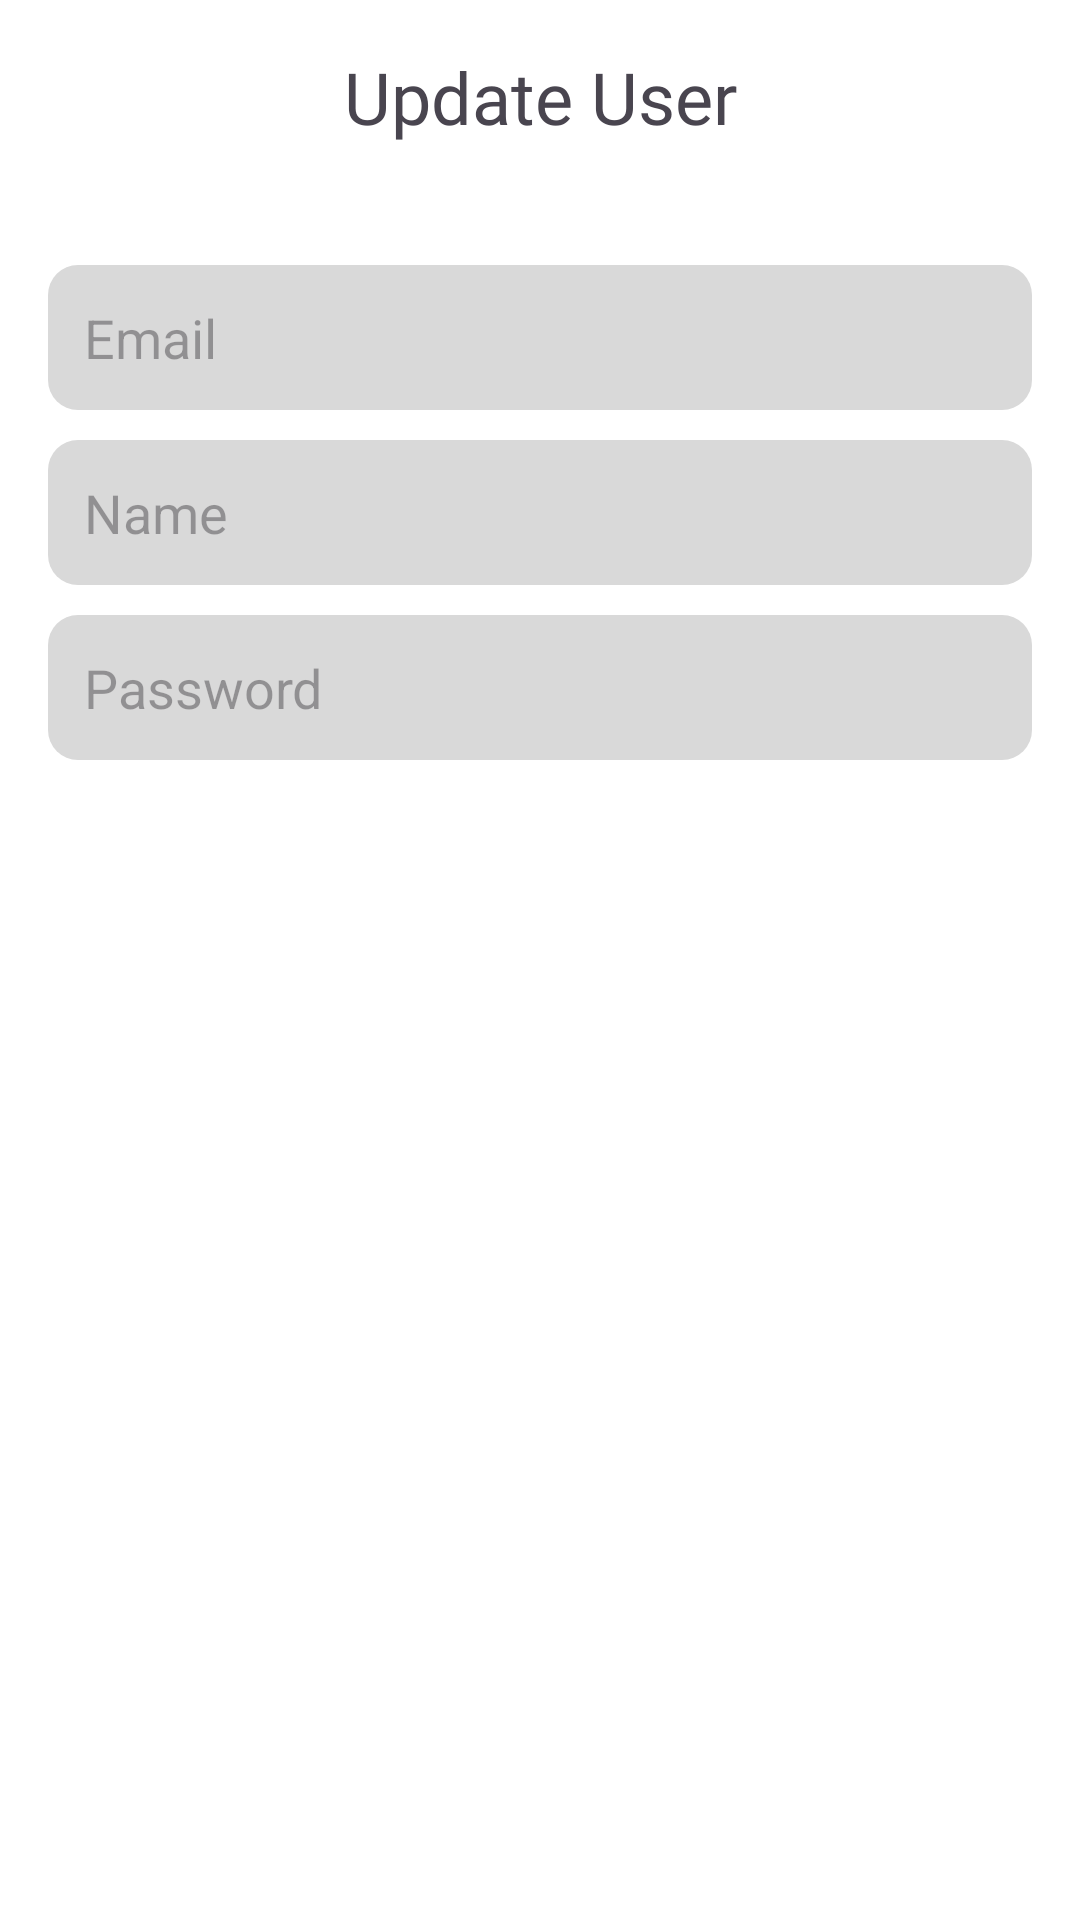

Write the Android layout XML for this screen, with the resource values it uses.
<!-- AndroidManifest.xml: application theme Theme.Fruitopia -->
<!-- res/layout/dialog_update_profile.xml -->
<?xml version="1.0" encoding="utf-8"?>
<LinearLayout
    xmlns:android="http://schemas.android.com/apk/res/android"
    android:layout_width="match_parent"
    android:layout_height="wrap_content"
    android:orientation="vertical"
    android:padding="16dp">

    <TextView
        android:layout_width="match_parent"
        android:layout_height="wrap_content"
        android:gravity="center"
        android:text="Update User"
        android:fontFamily="@font/open_sans_bold"
        android:textSize="24sp"/>

    <EditText
        android:id="@+id/editTextEmail"
        android:layout_width="match_parent"
        android:layout_height="wrap_content"
        android:hint="Email"
        android:background="@drawable/edit_text_bg"
        android:padding="12dp"
        android:layout_marginTop="40dp"/>
    <EditText
        android:id="@+id/editTextName"
        android:layout_width="match_parent"
        android:layout_height="wrap_content"
        android:hint="Name"
        android:background="@drawable/edit_text_bg"
        android:padding="12dp"
        android:layout_marginTop="10dp"/>
    <EditText
        android:id="@+id/editTextPassword"
        android:layout_width="match_parent"
        android:layout_height="wrap_content"
        android:hint="Password"
        android:background="@drawable/edit_text_bg"
        android:padding="12dp"
        android:layout_marginTop="10dp"
        android:inputType="textPassword"/>
</LinearLayout>
<!-- resources referenced by this layout -->
<resources>
  <!-- drawable edit_text_bg (drawable) -->
  <?xml version="1.0" encoding="utf-8"?>
  <shape xmlns:android="http://schemas.android.com/apk/res/android"
      android:shape="rectangle">
      <solid android:color="@color/neutral" />
      <corners
          android:radius="10dp" />
  
  </shape>
  <style name="Theme.Fruitopia" parent="Base.Theme.Fruitopia" />
  <color name="neutral">#D9D9D9</color>
  <style name="Base.Theme.Fruitopia" parent="Theme.Material3.DayNight.NoActionBar">
          <item name="android:windowBackground">@color/white</item>
          <item name="android:statusBarColor">@color/white</item>
  
          <item name="colorPrimary">@color/app_color_primary</item>
          <item name="colorOnPrimary">@color/app_color_on_primary</item>
          <item name="colorPrimaryContainer">@color/app_color_primary_container</item>
          <item name="colorOnPrimaryContainer">@color/app_color_on_primary_container</item>
  
          <item name="colorSecondary">@color/app_color_secondary</item>
          <item name="colorOnSecondary">@color/app_color_on_secondary</item>
          <item name="colorSecondaryContainer">@color/app_color_secondary_container</item>
          <item name="colorOnSecondaryContainer">@color/app_color_on_secondary_container</item>
  
          <item name="colorError">@color/app_color_error</item>
          <item name="colorOnError">@color/app_color_on_error</item>
          <item name="colorErrorContainer">@color/app_color_error_container</item>
          <item name="colorOnErrorContainer">@color/app_color_on_error_container</item>
      </style>
  <color name="white">#FFFFFFFF</color>
  <color name="app_color_primary">#B5D169</color>
  <color name="app_color_on_primary">#3B5723</color>
  <color name="app_color_primary_container">#f2e8cf</color>
  <color name="app_color_on_primary_container">#36404B</color>
  <color name="app_color_secondary">#F1E89F</color>
  <color name="app_color_on_secondary">#FFFFFF</color>
  <color name="app_color_secondary_container">#FFFFFF</color>
  <color name="app_color_on_secondary_container">#1B2025</color>
  <color name="app_color_error">#bc4749</color>
  <color name="app_color_on_error">#FFFFFF</color>
  <color name="app_color_error_container">#f2e8cf</color>
  <color name="app_color_on_error_container">#bc4749</color>
</resources>
